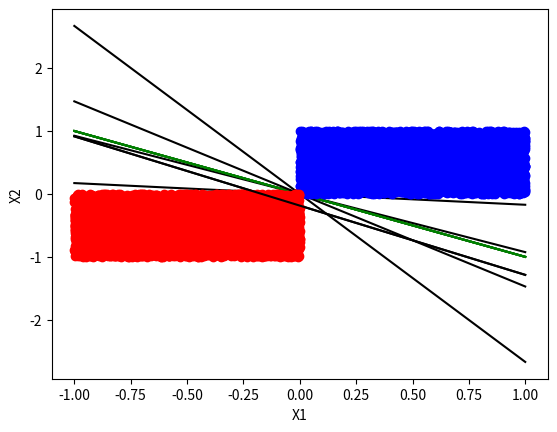

Reproduce this figure in Python.

# coding: utf-8

# In[3]:


import random
import numpy as np
import matplotlib.pyplot as plt
plt.rcParams['axes.unicode_minus'] = False 

#generate a data set of 20. 
#for simplicity, 10 in the first quadrant, another 10 in the third quadrant 
X1 = []
Y1 = []
X2 = []
Y2 = []

for i in range(10):
    X1.append(random.uniform(0,1))
    Y1.append(random.uniform(0,1))
    X2.append(random.uniform(-1,0))
    Y2.append(random.uniform(-1,0))
    
#label the data
data1 = [np.array([1,X1[i],Y1[i],1]) for i in range(10)]
data2 = [np.array([1,X2[i],Y2[i],-1]) for i in range(10)]
data = data1 + data2


# In[4]:


#Part a) of the Problem 1.4 from the HW - 1
plt.plot(X1, Y1, 'bo')
plt.plot(X2, Y2, 'ro')
x = np.linspace(-1,1)
plt.plot(x, -x, color='black', linestyle='-')
#plt.axis([-1, 1, -1, 1])
plt.xlabel("X1");
plt.ylabel("X2");
plt.show()


# In[28]:


#Perceptron Learning Algorithm
class Perceptron(object):
    def __init__(self, data):
        self.W = np.zeros(len(data[0:3]))
        self.update = 0
    
    def predict(self, x):
        activation = np.dot(self.W.T,x)
        return np.sign(activation)
    
    def fit(self, data):
        count = 0
        X = np.array(data)[:,0:3]
        d = np.array(data)[:, 3:4]
        while True:
            self.update = 0
            for i in range(len(data)):
                predicted_value_y = self.predict(X[i])
                expected_value = d[i]
                if expected_value * predicted_value_y <=0:
                    self.W = self.W + expected_value * X[i]
                    count += 1
                    self.update += 1
                    break
            if self.update == 0:
                break
        print("Number of iterations for converging:",count)


# In[29]:


#Part b where count is the number of updates before converging

#Initializing Perceptron Learning Algorithm
perceptron = Perceptron(data)

#Running Perceptron Learning Algorithm
perceptron.fit(data)

#Printing converged weight vector with count
print(perceptron.W)


# In[30]:


#Part b plotting target function f and hypothesis g of the Problem 1.4 from the HW - 1
plt.plot(X1, Y1, 'bo')
plt.plot(X2, Y2, 'ro')

plt.plot(x, -x, color='green', linestyle='-')
plt.plot(x, ((-perceptron.W[0]-perceptron.W[1]*x))/perceptron.W[2], color='black', linestyle='-') #plotting hypothesis
plt.xlabel("X1");
plt.ylabel("X2");
plt.show()


# In[31]:


#Problem 1.4 c)
#generate a data set of 20. 
#for simplicity, 10 in the first quadrant, another 10 in the third quadrant 
X1 = []
Y1 = []
X2 = []
Y2 = []

for i in range(10):
    X1.append(random.uniform(0,1))
    Y1.append(random.uniform(0,1))
    X2.append(random.uniform(-1,0))
    Y2.append(random.uniform(-1,0))
    
#label the data
data1 = [np.array([1,X1[i],Y1[i],1]) for i in range(10)]
data2 = [np.array([1,X2[i],Y2[i],-1]) for i in range(10)]
data = data1 + data2


# In[32]:


#Running PLA for sub question 'c'
perceptron = Perceptron(data)
perceptron.fit(data)
print("Final weight vector:",perceptron.W)


# In[33]:


#Plotting for sub question 'c'
plt.plot(X1, Y1, 'bo')
plt.plot(X2, Y2, 'ro')
x = np.linspace(-1,1)
plt.plot(x, -x, color='green', linestyle='-')
plt.plot(x, ((-perceptron.W[1]*x))/perceptron.W[2], color='black', linestyle='-')
#plt.axis([-1, 1, -1, 1])
plt.xlabel("X1");
plt.ylabel("X2");
plt.show()


# In[37]:


#Problem 1.4 d)
#generate a data set of 100. 
#for simplicity, 50 in the first quadrant, another 10 in the third quadrant 

X1 = []
Y1 = []
X2 = []
Y2 = []

for i in range(50):
    X1.append(random.uniform(0,1))
    Y1.append(random.uniform(0,1))
    X2.append(random.uniform(-1,0))
    Y2.append(random.uniform(-1,0))
    
#label the data
data1 = [np.array([1,X1[i],Y1[i],1]) for i in range(50)]
data2 = [np.array([1,X2[i],Y2[i],-1]) for i in range(50)]
data = data1 + data2


# In[38]:


perceptron = Perceptron(data)
perceptron.fit(data)
print("Final weight vector:",perceptron.W)
print(perceptron.W[1])
print(perceptron.W[2])
plt.plot(X1, Y1, 'bo')
plt.plot(X2, Y2, 'ro')
x = np.linspace(-1,1)
plt.plot(x, -x, color='green', linestyle='-')
plt.plot(x, ((-perceptron.W[1]*x))/perceptron.W[2], color='black', linestyle='-')
plt.xlabel("X1");
plt.ylabel("X2");
plt.show()


# In[39]:


#Problem 1.4 d)
#generate a data set of 1000. 
#for simplicity, 500 in the first quadrant, another 10 in the third quadrant 

X1 = []
Y1 = []
X2 = []
Y2 = []

for i in range(500):
    X1.append(random.uniform(0,1))
    Y1.append(random.uniform(0,1))
    X2.append(random.uniform(-1,0))
    Y2.append(random.uniform(-1,0))
    
#label the data
data1 = [np.array([1,X1[i],Y1[i],1]) for i in range(500)]
data2 = [np.array([1,X2[i],Y2[i],-1]) for i in range(500)]
data = data1 + data2


# In[40]:


perceptron = Perceptron(data)
perceptron.fit(data)
print("Final weight vector:",perceptron.W)
print(perceptron.W[1])
print(perceptron.W[2])
plt.plot(X1, Y1, 'bo')
plt.plot(X2, Y2, 'ro')
x = np.linspace(-1,1)
plt.plot(x, -x, color='green', linestyle='-')
plt.plot(x, ((-perceptron.W[1]*x))/perceptron.W[2], color='black', linestyle='-')
plt.xlabel("X1");
plt.ylabel("X2");
plt.show()


# In[ ]:


#As part of comparison we can see as we already have well separated data, we get the weight vector optimized each time 
#for that many samples and the hypothesis is away from target function f but classifying the entire data set as needed


# In[36]:


#Problem 1.5 getting the training and test data set
import random
import numpy as np
import matplotlib.pyplot as plt
plt.rcParams['axes.unicode_minus'] = False 

#generate a data set of 100. 
#for simplicity, 50 in the first quadrant, another 50 in the third quadrant 
train_X1 = []
train_Y1 = []
train_X2 = []
train_Y2 = []

for i in range(50):
    train_X1.append(random.uniform(0,1))
    train_Y1.append(random.uniform(0,1))
    train_X2.append(random.uniform(-1,0))
    train_Y2.append(random.uniform(-1,0))
    
#label the data
train_data1 = [np.array([1,train_X1[i],train_Y1[i],1]) for i in range(50)]
train_data2 = [np.array([1,train_X2[i],train_Y2[i],-1]) for i in range(50)]
train_data = train_data1 + train_data2


# In[18]:


#generate a test data set of 20. 
#for simplicity, 10 in the first quadrant, another 10 in the third quadrant 
test_X1 = []
test_Y1 = []
test_X2 = []
test_Y2 = []

for i in range(5000):
    test_X1.append(random.uniform(0,1))
    test_Y1.append(random.uniform(0,1))
    test_X2.append(random.uniform(-1,0))
    test_Y2.append(random.uniform(-1,0))
    
#label the data
test_data1 = [np.array([1,test_X1[i],test_Y1[i],1]) for i in range(5000)]
test_data2 = [np.array([1,test_X2[i],test_Y2[i],-1]) for i in range(5000)]
test_data = test_data1 + test_data2


# In[55]:


#Problem 1.5 variation of Adaline perceptron learning algorithm
class Perceptron(object):
    def __init__(self, data, learning_rate=100):
        self.W = np.zeros(len(data[0:3]))
        self.epochs = 1000
        self.update = 0
        self.learning_rate = learning_rate
    
    def predict(self, x):
        activation = np.dot(self.W.T,x)
        return np.sign(activation)
    
    def getErrorRate(self, test_data):
        X = np.array(test_data)[:,0:3]
        d = np.array(test_data)[:, 3:4]
        errorCount = 0
        for i in range(len(test_data)):
            predicted_value = self.predict(X[i])
            expected_value = d[i]
            if expected_value != predicted_value:
                errorCount += 1
        return (errorCount)/len(test_data)*100
                
    
    
    def fit(self, data):
        count = 0
        X = np.array(data)[:,0:3]
        d = np.array(data)[:, 3:4]
        while self.update < 1000:
            #self.update = 0
            for i in range(len(data)):
                predicted_value_y = self.predict(X[i])
                expected_value = d[i]
                if expected_value * predicted_value_y <=1:
                    self.W = self.W + self.learning_rate*(expected_value - predicted_value_y) * X[i]
                    #print(self.W)
                    self.update += 1

        #print("Number of iterations for converging:",count)
       


# In[61]:


#Running the algorithm

#Problem 1.5 a)

perceptron = Perceptron(train_data)
perceptron.fit(train_data)
print("Final weight vector:",perceptron.W)
print("Error rate on test data with learning rate {0}:{1}".format(100,perceptron.getErrorRate(test_data)))

#Problem 1.5 b)
perceptron = Perceptron(train_data, 1)
perceptron.fit(train_data)
print("Final weight vector:",perceptron.W)
print("Error rate on test data with learning rate {0}:{1}".format(1,perceptron.getErrorRate(test_data)))

#Problem 1.5 c)
perceptron = Perceptron(train_data, 0.01)
perceptron.fit(train_data)
print("Final weight vector:",perceptron.W)
print("Error rate on test data with learning rate {0}:{1}".format(0.01,perceptron.getErrorRate(test_data)))

#Problem 1.5 d)
perceptron = Perceptron(train_data, 0.0001)
perceptron.fit(train_data)
print("Final weight vector:",perceptron.W)
print("Error rate on test data with learning rate {0}:{1}".format(0.001,perceptron.getErrorRate(test_data)))

#There is no difference here due the nature of the data as already confirmed with professor for my case


# In[62]:


#Plotting on training data
plt.plot(train_X1, train_Y1, 'bo')
plt.plot(train_X2, train_Y2, 'ro')
#x = np.linspace(-1,1)
#plt.plot(x, -x, color='green', linestyle='-')
plt.plot(x, (-perceptron.W[0]-perceptron.W[1]*x)/perceptron.W[2], color='black', linestyle='-')
#plt.axis([-1, 1, -1, 1])
plt.xlabel("X1");
plt.ylabel("X2");
plt.show()


# In[63]:


#Plotting on testing data
plt.plot(test_X1, test_Y1, 'bo')
plt.plot(test_X2, test_Y2, 'ro')
#x = np.linspace(-1,1)
#plt.plot(x, -x, color='green', linestyle='-')
plt.plot(x, (-perceptron.W[0]-perceptron.W[1]*x)/perceptron.W[2], color='black', linestyle='-')
#plt.axis([-1, 1, -1, 1])
plt.xlabel("X1");
plt.ylabel("X2");
plt.show()

